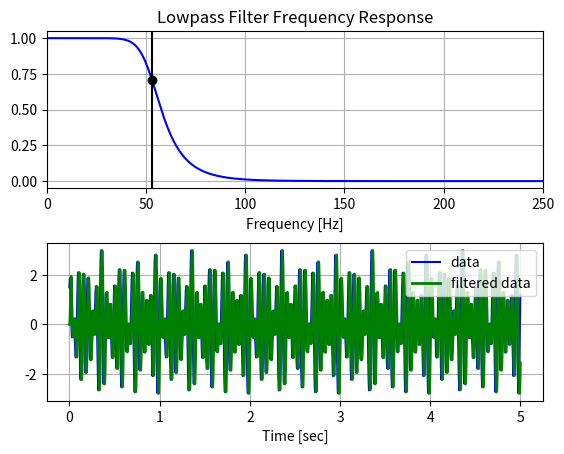

This figure's Python source:
# -*- coding: utf-8 -*-

import numpy as np
from scipy.signal import butter, lfilter, freqz
import matplotlib.pyplot as plt


def butter_lowpass(cutoff, fs, order=6):
    nyq = 0.5 * fs
    normal_cutoff = cutoff / nyq
    b, a = butter(order, normal_cutoff, btype='low', analog=False)
    return b, a

def butter_lowpass_filter(data, cutoff, fs, order=6):
    b, a = butter_lowpass(cutoff, fs, order=order)
    y = lfilter(b, a, data)
    return y


# Filter requirements.
order = 6
fs = 500.0       # sample rate, Hz
cutoff = 53  # desired cutoff frequency of the filter, Hz

# Get the filter coefficients so we can check its frequency response.
b, a = butter_lowpass(cutoff, fs, order)

# Plot the frequency response.
w, h = freqz(b, a, worN=8000)
plt.subplot(2, 1, 1)
plt.plot(0.5*fs*w/np.pi, np.abs(h), 'b')
plt.plot(cutoff, 0.5*np.sqrt(2), 'ko')
plt.axvline(cutoff, color='k')
plt.xlim(0, 0.5*fs)
plt.title("Lowpass Filter Frequency Response")
plt.xlabel('Frequency [Hz]')
plt.grid()


# Demonstrate the use of the filter.
# First make some data to be filtered.
T = 5         # seconds
n = int(T * fs) # total number of samples
t = np.linspace(0, T, n, endpoint=False)
# "Noisy" data.  We want to recover the 1.2 Hz signal from this.
data = np.sin(15*2*np.pi*t) + 1.5*np.cos(20*2*np.pi*t) + 0.5*np.sin(12.0*2*np.pi*t)

# Filter the data, and plot both the original and filtered signals.
y = butter_lowpass_filter(data, cutoff, fs, order)

plt.subplot(2, 1, 2)
plt.plot(t, data, 'b-', label='data')
plt.plot(t, y, 'g-', linewidth=2, label='filtered data')
plt.xlabel('Time [sec]')
plt.grid()
plt.legend()

plt.subplots_adjust(hspace=0.35)
plt.show()